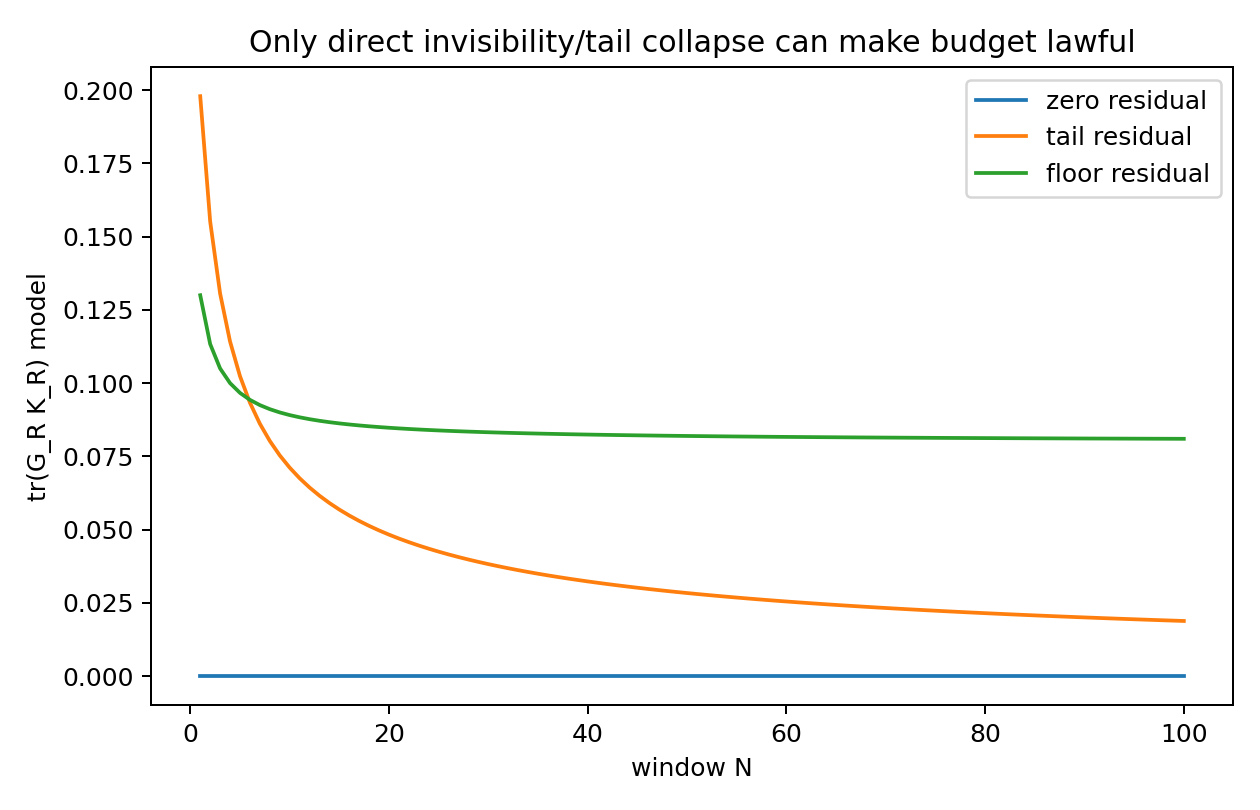

The data file committed next to this chart (first rows):
N, scenario, residual_mass_model
1, zero residual, 0.0
2, zero residual, 0.0
3, zero residual, 0.0
4, zero residual, 0.0
5, zero residual, 0.0
6, zero residual, 0.0
7, zero residual, 0.0
8, zero residual, 0.0
9, zero residual, 0.0
10, zero residual, 0.0
11, zero residual, 0.0
12, zero residual, 0.0
13, zero residual, 0.0
14, zero residual, 0.0
15, zero residual, 0.0
16, zero residual, 0.0
17, zero residual, 0.0
18, zero residual, 0.0
19, zero residual, 0.0
20, zero residual, 0.0
21, zero residual, 0.0
22, zero residual, 0.0
23, zero residual, 0.0
24, zero residual, 0.0
25, zero residual, 0.0
26, zero residual, 0.0
27, zero residual, 0.0
28, zero residual, 0.0
29, zero residual, 0.0
30, zero residual, 0.0
31, zero residual, 0.0
32, zero residual, 0.0
33, zero residual, 0.0
34, zero residual, 0.0
35, zero residual, 0.0
36, zero residual, 0.0
37, zero residual, 0.0
38, zero residual, 0.0
39, zero residual, 0.0
40, zero residual, 0.0
41, zero residual, 0.0
42, zero residual, 0.0
43, zero residual, 0.0
44, zero residual, 0.0
45, zero residual, 0.0
46, zero residual, 0.0
47, zero residual, 0.0
48, zero residual, 0.0
49, zero residual, 0.0
50, zero residual, 0.0
51, zero residual, 0.0
52, zero residual, 0.0
53, zero residual, 0.0
54, zero residual, 0.0
55, zero residual, 0.0
56, zero residual, 0.0
57, zero residual, 0.0
58, zero residual, 0.0
59, zero residual, 0.0
60, zero residual, 0.0
... 240 more rows
